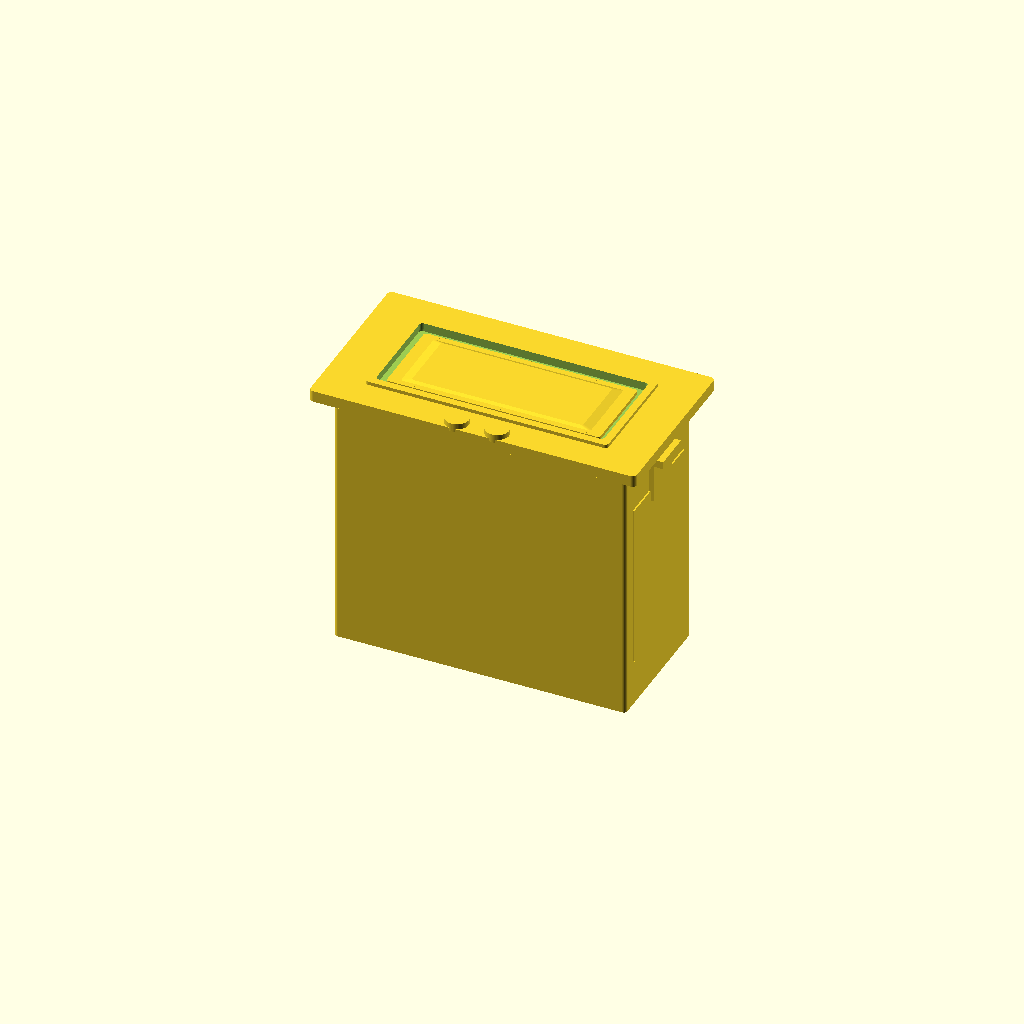
Cell 1: the model at its default parameters.
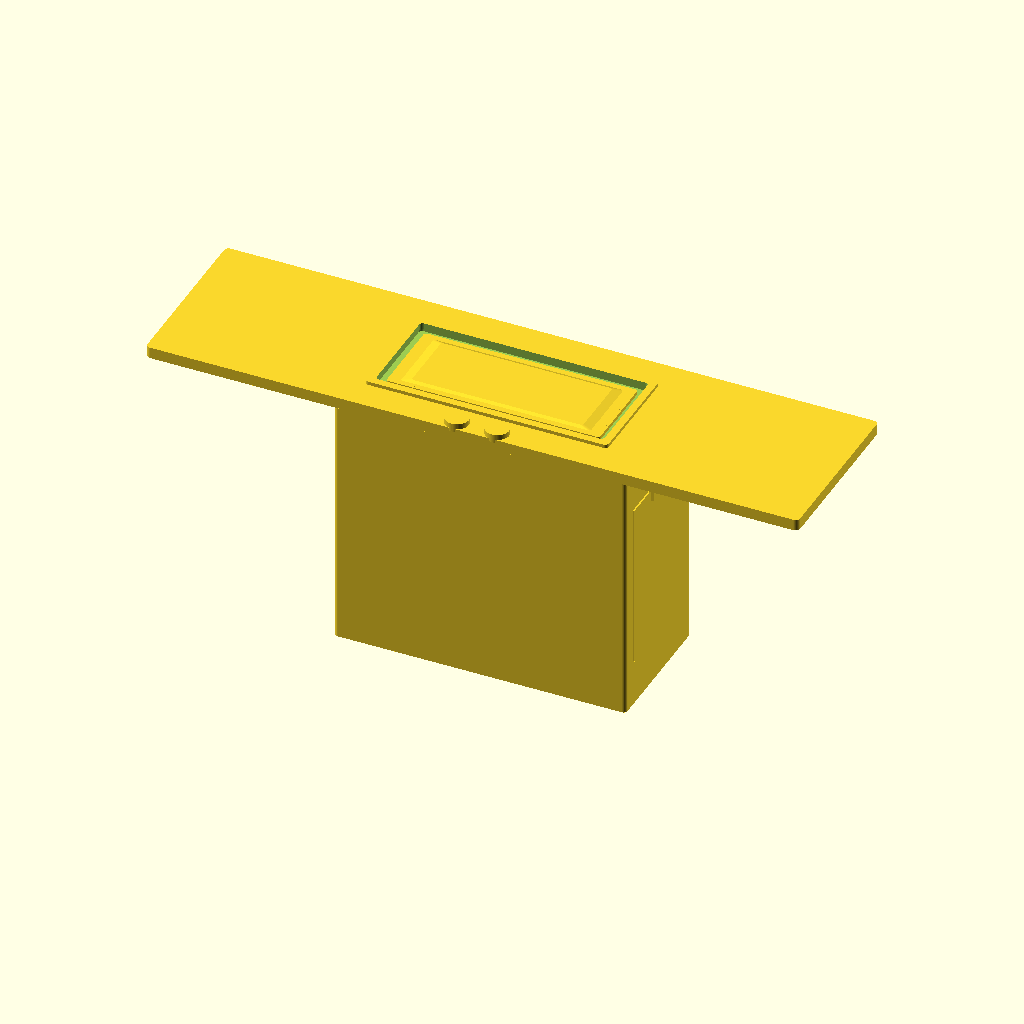
Cell 2: the same model with bezel_W = 170.
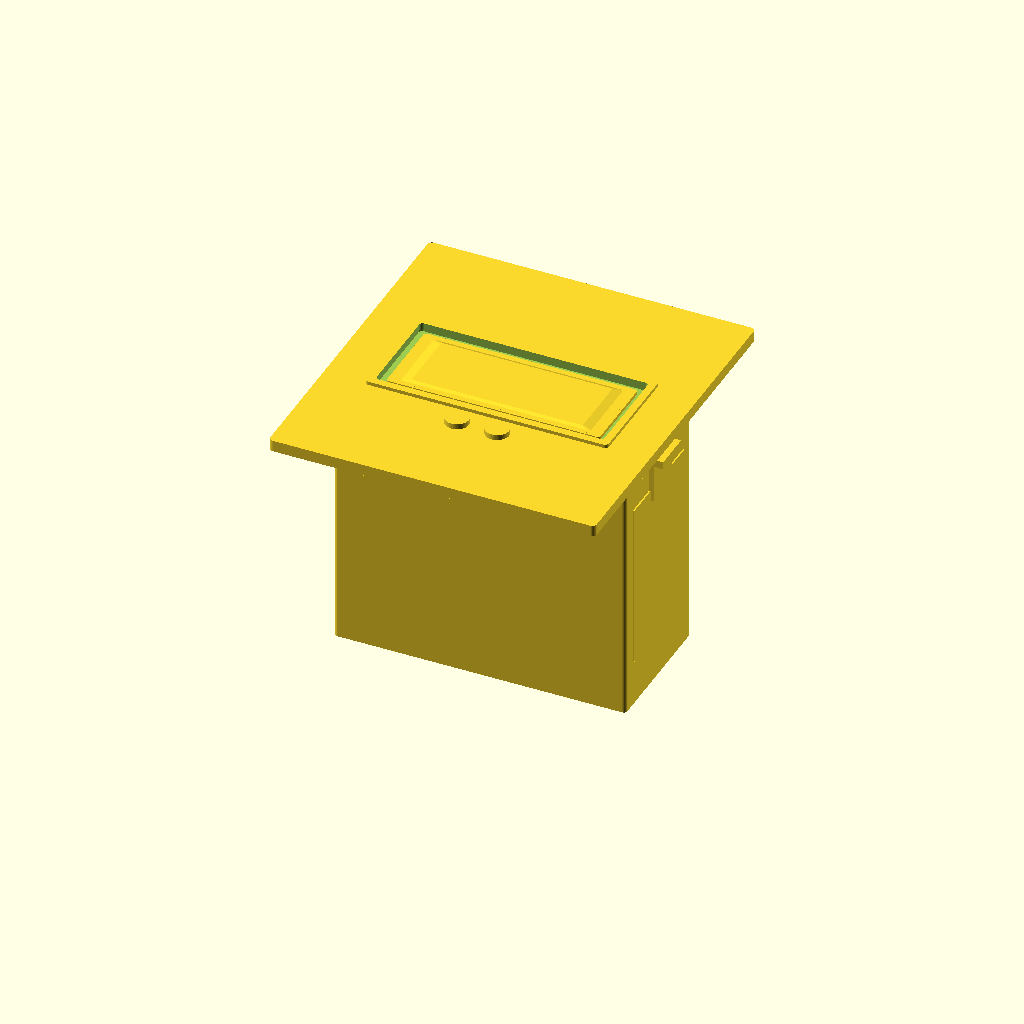
Cell 3 — bezel_H set to 90, the other parameters unchanged.
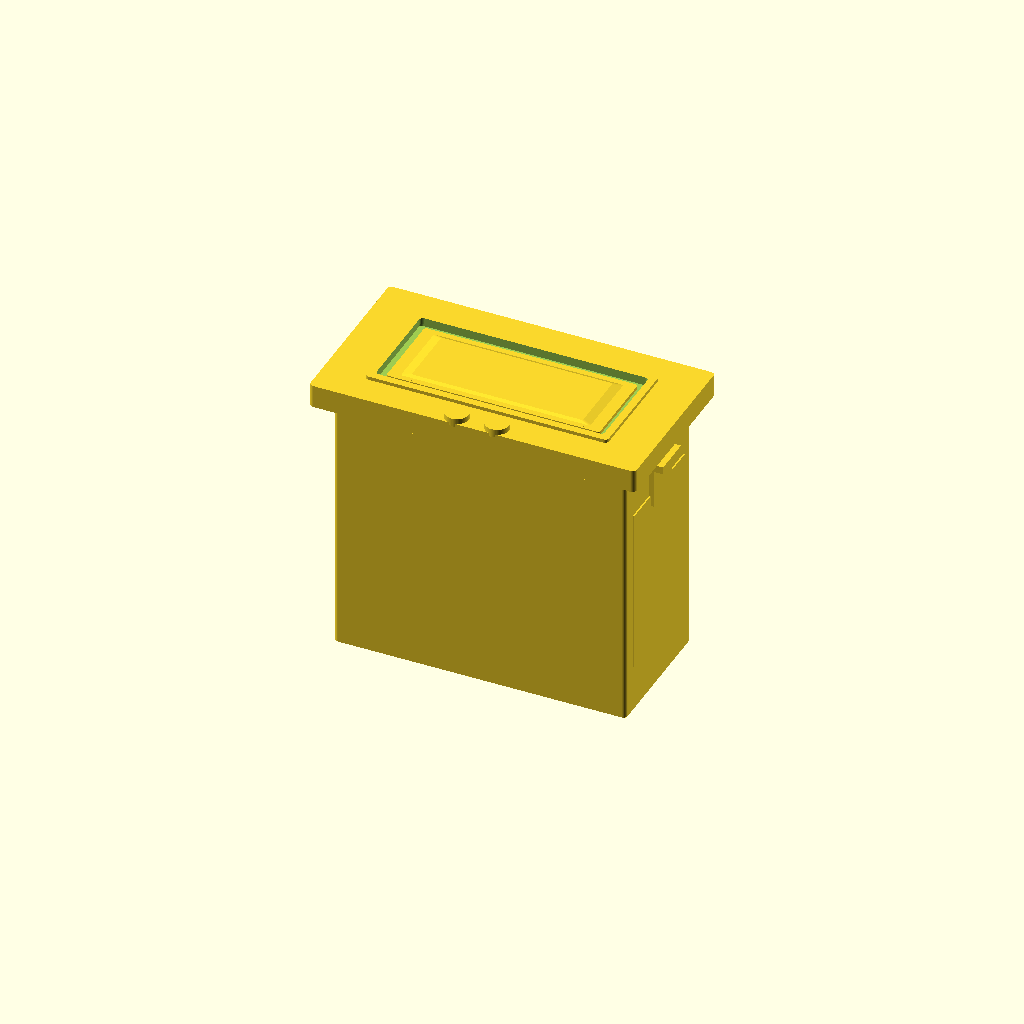
Cell 4: bezel_T = 6 (everything else at default).
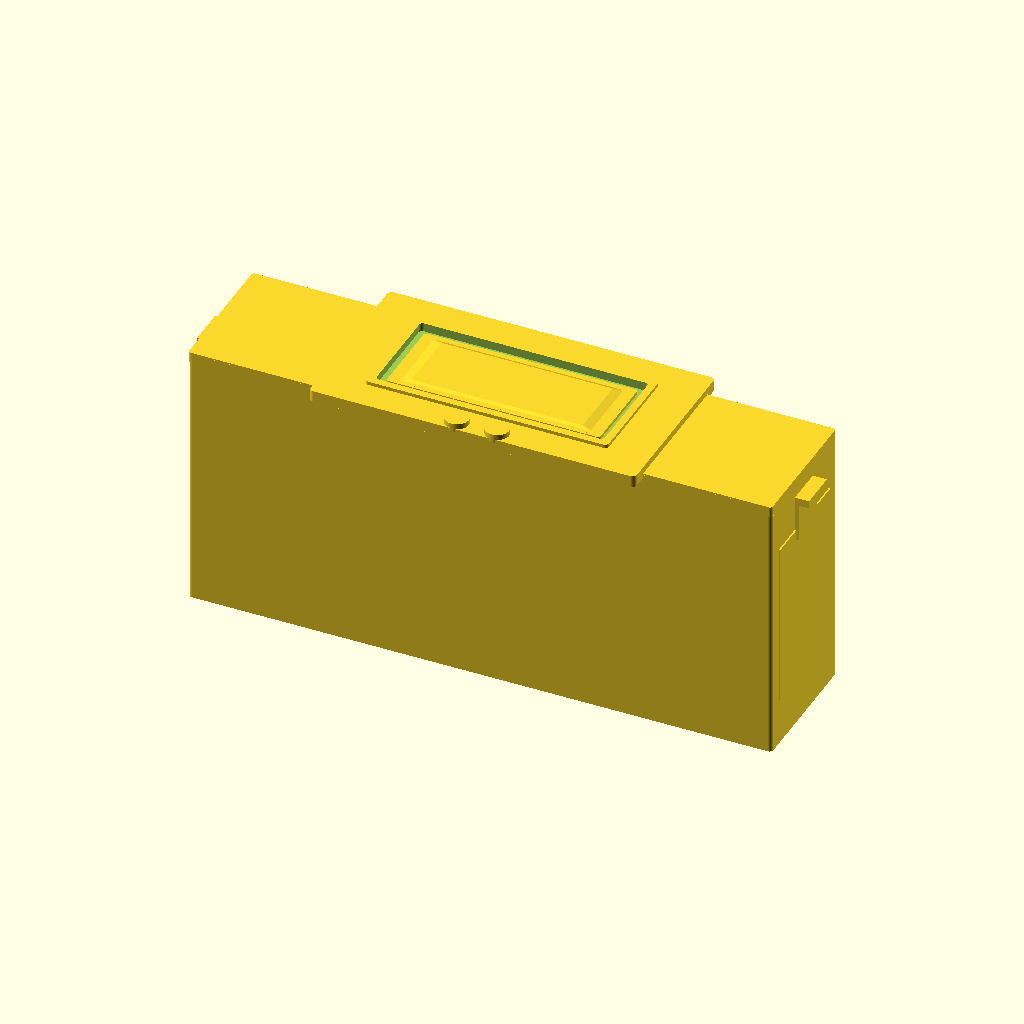
Cell 5: the same model with body_W = 152.
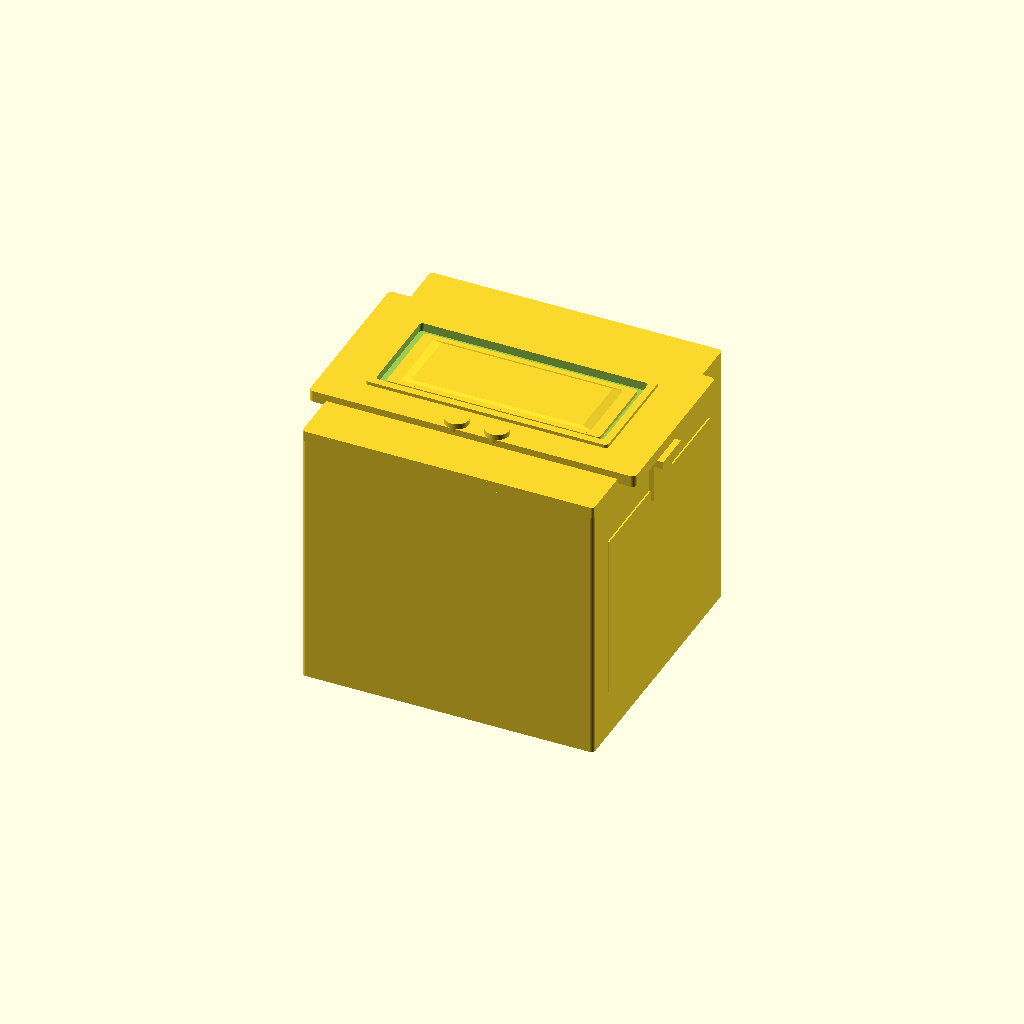
Cell 6 — body_H set to 72, the other parameters unchanged.
All cells are drawn from one camera (rotation 55°, 0°, 25°, orthographic, colour scheme Cornfield), so only the parameter changes between them.
OpenSCAD source file results/nopscadlib/ablations/no_retrieval/scad/panel_meter__PZEM021.scad:
// Peacefair PZEM-021 AC panel meter (approximate geometry)
// One connected solid, no text/labels, all placements derived from dimensions.

$fn = 64;

// -------------------- Parameters --------------------
bezel_W = 85;                 // front flange width
bezel_H = 45;                 // front flange height
bezel_T = 3;                  // front flange thickness

body_W  = 76;                 // rear housing width (fits panel cutout)
body_H  = 36;                 // rear housing height
body_D  = 70;                 // rear housing depth

panel_T = 2;                  // thin "panel interface" slab behind bezel

// Display window / bezel recess
window_W = 60;
window_H = 26;
window_recess_D = 1.6;

// Inner "LCD plate" detail (raised, not text)
lcd_plate_T = 0.9;
lcd_margin  = 2.2;

// Clear window "lens" (raised rim + shallow lens)
lens_T = 0.9;
lens_gap = 0.6;               // inset from recess edge
lens_bulge = 0.25;            // slight convex look

// Two front buttons (typical PZEM style) - no labels
btn_d = 6.2;
btn_h = 1.4;
btn_spacing = 10.5;
btn_y_offset = -(window_H/2 + 6.5); // below window

// Mounting clips (side spring clips)
clip_T = 2;
clip_H = 10;
clip_D = 12;
clip_overhang = 2.5;
clip_z_offset = 10;           // distance from bezel back face into body

// Terminal block envelope (rear connector area)
terminal_block_W = 50;
terminal_block_H = 20;
terminal_block_D = 18;

// Terminal screw bosses (visual detail)
term_boss_r = 2.3;
term_boss_h = 3.2;
term_boss_cols = 4;

// Terminal entry "wire holes" (shallow recesses on rear face)
wire_hole_r = 2.0;
wire_hole_d = 2.2;

// Rear vent slots (cut into back face)
vent_slot_W = 22;
vent_slot_H = 2.6;
vent_slot_D = 2.2;
vent_slot_count = 4;
vent_slot_pitch = 5.2;

// Back-side step / shoulder (common on these meters)
back_step_inset = 2.0;        // inset from body sides
back_step_D = 10;             // depth of stepped region from rear face

// Small overlaps to guarantee manifold unions/differences
overlap = 0.8;

// Edge rounding (subtle)
bezel_r = 1.2;
body_r  = 1.0;

// -------------------- Helpers --------------------
module rbox(size=[10,10,10], r=1, center=true) {
    // Rounded box via hull of corner cylinders
    sx = size[0]; sy = size[1]; sz = size[2];
    rr = min(r, min(sx, sy)/2 - 0.01);
    translate(center ? [0,0,0] : [sx/2, sy/2, sz/2])
    hull() {
        for (x = [-1,1], y = [-1,1])
            translate([x*(sx/2-rr), y*(sy/2-rr), 0])
                cylinder(r=rr, h=sz, center=true);
    }
}

module front_bezel() {
    rbox([bezel_W, bezel_H, bezel_T], r=bezel_r, center=true);
}

module display_window_recess() {
    // Recess into front bezel (from front face inward)
    translate([0, 0, bezel_T/2 - window_recess_D/2 + overlap/2])
        rbox([window_W, window_H, window_recess_D + overlap], r=0.9, center=true);
}

module lcd_plate_detail() {
    // Slight raised plate inside recess (still part of solid)
    translate([0, 0, bezel_T/2 - window_recess_D + lcd_plate_T/2 + overlap/2])
        rbox([window_W - 2*lcd_margin, window_H - 2*lcd_margin, lcd_plate_T], r=0.7, center=true);
}

module lens_detail() {
    // A shallow "lens" inside the recess (still solid, no transparency)
    lens_W = window_W - 2*(lcd_margin + lens_gap);
    lens_H = window_H - 2*(lcd_margin + lens_gap);

    // Base lens slab
    translate([0, 0, bezel_T/2 - window_recess_D + lens_T/2 + overlap/2])
        rbox([lens_W, lens_H, lens_T], r=0.6, center=true);

    // Slight bulge (convex hint) using hull of two thin slabs
    hull() {
        translate([0, 0, bezel_T/2 - window_recess_D + lens_T - 0.15 + overlap/2])
            rbox([lens_W*0.92, lens_H*0.92, 0.2], r=0.6, center=true);
        translate([0, 0, bezel_T/2 - window_recess_D + lens_T + lens_bulge + overlap/2])
            rbox([lens_W*0.82, lens_H*0.82, 0.2], r=0.6, center=true);
    }
}

module front_buttons() {
    // Two small round buttons below the window
    btn_z = bezel_T/2 + btn_h/2 - overlap/2; // protrude from front face, overlap slightly
    for (i=[-1,1]) {
        translate([i*btn_spacing/2, btn_y_offset, btn_z])
            cylinder(d=btn_d, h=btn_h + overlap, center=true);
    }
}

module panel_cutout_interface() {
    // Thin slab behind bezel to suggest panel thickness; overlaps into body
    translate([0, 0, -bezel_T/2 - panel_T/2 + overlap])
        rbox([body_W, body_H, panel_T + overlap], r=0.7, center=true);
}

module rear_housing() {
    // Main rear body, attached to bezel back face
    translate([0, 0, -bezel_T/2 - body_D/2 + overlap])
        rbox([body_W, body_H, body_D], r=body_r, center=true);
}

module back_step_detail() {
    // A stepped region near the rear face to break up the "plain block" look
    // This is an added solid that overlaps into the housing.
    step_W = body_W - 2*back_step_inset;
    step_H = body_H - 2*back_step_inset;

    // Rear face of housing at z = -bezel_T/2 - body_D
    rear_face_z = -bezel_T/2 - body_D;

    // Center of step block placed just inside rear face
    step_center_z = rear_face_z + back_step_D/2 + overlap/2;

    translate([0, 0, step_center_z])
        rbox([step_W, step_H, back_step_D + overlap], r=0.8, center=true);
}

module terminal_block() {
    // Rear terminal block attached to lower back area of housing
    translate([0,
               -body_H/2 + terminal_block_H/2 + overlap,
               (-bezel_T/2 - body_D) + terminal_block_D/2 + overlap])
        rbox([terminal_block_W, terminal_block_H, terminal_block_D], r=0.9, center=true);
}

module screw_boss_array() {
    // Bosses on terminal block rear face, protruding outward (more negative Z)
    x_span = terminal_block_W * 0.74;
    x0 = -x_span/2;
    dx = (term_boss_cols > 1) ? (x_span/(term_boss_cols-1)) : 0;

    tb_y = -body_H/2 + terminal_block_H/2 + overlap;
    tb_z = (-bezel_T/2 - body_D) + terminal_block_D/2 + overlap;

    tb_rear_face_z = tb_z - terminal_block_D/2;

    for (i=[0:term_boss_cols-1]) {
        translate([x0 + i*dx, tb_y, tb_rear_face_z - term_boss_h/2 + overlap/2])
            cylinder(r=term_boss_r, h=term_boss_h, center=true);
    }
}

module wire_entry_recesses_cut() {
    // Shallow circular recesses on the terminal block rear face (wire entry look)
    x_span = terminal_block_W * 0.74;
    x0 = -x_span/2;
    dx = (term_boss_cols > 1) ? (x_span/(term_boss_cols-1)) : 0;

    tb_y = -body_H/2 + terminal_block_H/2 + overlap;
    tb_z = (-bezel_T/2 - body_D) + terminal_block_D/2 + overlap;

    tb_rear_face_z = tb_z - terminal_block_D/2;

    // Cut into the rear face by wire_hole_d
    cut_center_z = tb_rear_face_z + wire_hole_d/2 + overlap/2;

    for (i=[0:term_boss_cols-1]) {
        translate([x0 + i*dx, tb_y, cut_center_z])
            cylinder(r=wire_hole_r, h=wire_hole_d + overlap, center=true);
    }
}

module mounting_clip(side=1) {
    // side = -1 (left), +1 (right)
    clip_center_x = side*(body_W/2 + clip_T/2 - overlap);
    clip_center_z = -bezel_T/2 - clip_z_offset;

    // Main clip bar
    translate([clip_center_x, 0, clip_center_z])
        cube([clip_T, clip_H, clip_D], center=true);

    // Hook lip that overhangs outward (grabs panel)
    hook_center_x = side*(body_W/2 + clip_T + clip_overhang/2 - overlap);
    hook_center_z = clip_center_z + (clip_D/2 - clip_T/2);
    translate([hook_center_x, 0, hook_center_z])
        cube([clip_overhang, clip_H, clip_T], center=true);

    // Gusset to ensure robust connection
    hull() {
        translate([clip_center_x - side*(clip_T/2 - overlap/2), 0, hook_center_z])
            cube([overlap, clip_H*0.8, clip_T], center=true);
        translate([hook_center_x + side*(clip_overhang/2 - overlap/2), 0, hook_center_z])
            cube([overlap, clip_H*0.8, clip_T], center=true);
    }
}

module rear_vent_slots_cut() {
    // Cut slots into the rear face of the housing (not through entire body)
    rear_face_z = -bezel_T/2 - body_D;

    for (i = [0:vent_slot_count-1]) {
        y = (i - (vent_slot_count-1)/2) * vent_slot_pitch;
        translate([0, y, rear_face_z + vent_slot_D/2 + overlap/2])
            cube([vent_slot_W, vent_slot_H, vent_slot_D + overlap], center=true);
    }
}

module side_ribs() {
    // Subtle ribs on the sides of the rear housing
    rib_T = 1.2;
    rib_H = body_H * 0.78;
    rib_D = body_D * 0.62;

    rib_center_z = -bezel_T/2 - body_D/2;
    for (side=[-1,1]) {
        translate([side*(body_W/2 - rib_T/2 + overlap/2), 0, rib_center_z])
            cube([rib_T, rib_H, rib_D], center=true);
    }
}

module front_bezel_frame_detail() {
    // A raised frame around the window (recognizable bezel feature)
    frame_T = 0.9;
    frame_gap = 1.6; // distance from window edge to frame outer edge

    outer_W = window_W + 2*frame_gap;
    outer_H = window_H + 2*frame_gap;

    // Place on front face, overlapping slightly
    zc = bezel_T/2 + frame_T/2 - overlap/2;

    translate([0,0,zc])
    difference() {
        rbox([outer_W, outer_H, frame_T + overlap], r=1.0, center=true);
        // inner opening aligned to window size
        rbox([window_W - 0.6, window_H - 0.6, frame_T + 2*overlap], r=0.9, center=true);
    }
}

// -------------------- Assembly --------------------
module meter_solid() {
    union() {
        // Bezel with recess removed
        difference() {
            front_bezel();
            display_window_recess();
        }

        // Front details (all connected to bezel)
        front_bezel_frame_detail();
        lcd_plate_detail();
        lens_detail();
        front_buttons();

        // Connected body stack
        panel_cutout_interface();
        rear_housing();

        // Back-side distinct geometry
        back_step_detail();

        // Rear terminal block + screw bosses
        terminal_block();
        screw_boss_array();

        // Side ribs
        side_ribs();

        // Mounting clips (both sides)
        mounting_clip(-1);
        mounting_clip( 1);
    }
}

// Final: subtract vents + wire entry recesses from the connected solid
difference() {
    meter_solid();
    rear_vent_slots_cut();
    wire_entry_recesses_cut();
}
Parameter table extracted from the source (name, type, default, range or options):
bezel_W: number, default 85
bezel_H: number, default 45
bezel_T: number, default 3
body_W: number, default 76
body_H: number, default 36
body_D: number, default 70
panel_T: number, default 2
window_W: number, default 60
window_H: number, default 26
window_recess_D: number, default 1.6
lcd_plate_T: number, default 0.9
lcd_margin: number, default 2.2
lens_T: number, default 0.9
lens_gap: number, default 0.6
lens_bulge: number, default 0.25
btn_d: number, default 6.2
btn_h: number, default 1.4
btn_spacing: number, default 10.5
clip_T: number, default 2
clip_H: number, default 10
clip_D: number, default 12
clip_overhang: number, default 2.5
clip_z_offset: number, default 10
terminal_block_W: number, default 50
terminal_block_H: number, default 20
terminal_block_D: number, default 18
term_boss_r: number, default 2.3
term_boss_h: number, default 3.2
term_boss_cols: number, default 4
wire_hole_r: number, default 2
wire_hole_d: number, default 2.2
vent_slot_W: number, default 22
vent_slot_H: number, default 2.6
vent_slot_D: number, default 2.2
vent_slot_count: number, default 4
vent_slot_pitch: number, default 5.2
back_step_inset: number, default 2
back_step_D: number, default 10
overlap: number, default 0.8
bezel_r: number, default 1.2
body_r: number, default 1
